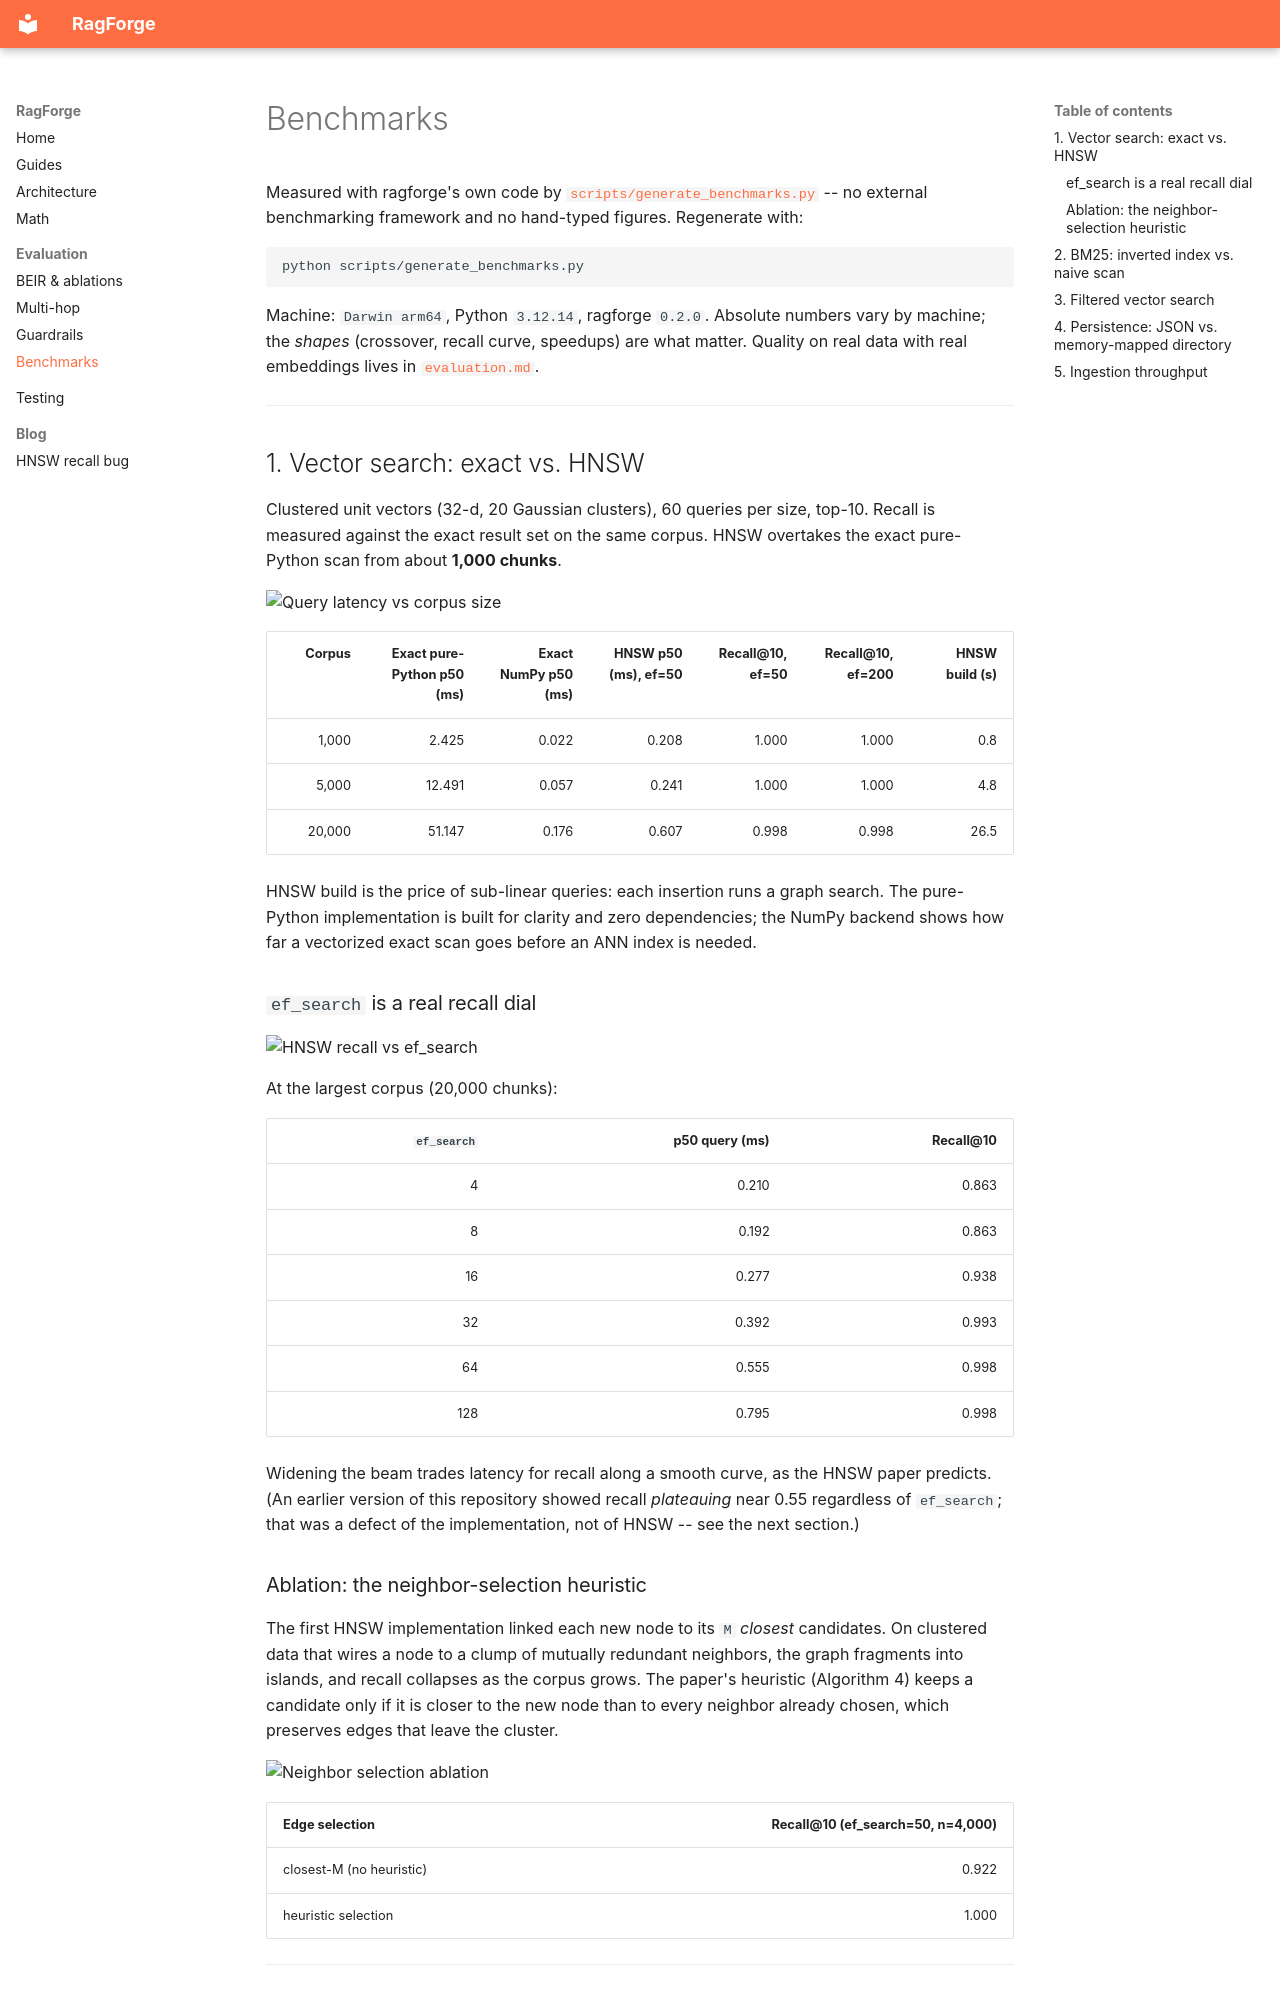

repository: fragompul/ragforge · page: benchmarks/index.html · generator: mkdocs

# Benchmarks

Measured with ragforge's own code by
[`scripts/generate_benchmarks.py`](https://github.com/fragompul/ragforge/blob/main/scripts/generate_benchmarks.py) -- no external
benchmarking framework and no hand-typed figures. Regenerate with:

```bash
python scripts/generate_benchmarks.py
```

Machine: `Darwin arm64`, Python `3.12.14`, ragforge `0.2.0`.
Absolute numbers vary by machine; the *shapes* (crossover, recall curve, speedups)
are what matter. Quality on real data with real embeddings lives in
[`evaluation.md`](evaluation.md).

---

## 1. Vector search: exact vs. HNSW

Clustered unit vectors (32-d, 20 Gaussian clusters), 60 queries per
size, top-10. Recall is measured against the exact result set on the same corpus.
HNSW overtakes the exact pure-Python scan from about **1,000 chunks**.

<picture><source media="(prefers-color-scheme: dark)" srcset="assets/ann_latency_dark.svg"><img alt="Query latency vs corpus size" src="assets/ann_latency_light.svg" width="680"></picture>

| Corpus | Exact pure-Python p50 (ms) | Exact NumPy p50 (ms) | HNSW p50 (ms), ef=50 | Recall@10, ef=50 | Recall@10, ef=200 | HNSW build (s) |
| ---: | ---: | ---: | ---: | ---: | ---: | ---: |
| 1,000 | 2.425 | 0.022 | 0.208 | 1.000 | 1.000 | 0.8 |
| 5,000 | 12.491 | 0.057 | 0.241 | 1.000 | 1.000 | 4.8 |
| 20,000 | 51.147 | 0.176 | 0.607 | 0.998 | 0.998 | 26.5 |

HNSW build is the price of sub-linear queries: each insertion runs a graph search.
The pure-Python implementation is built for clarity and zero dependencies; the NumPy
backend shows how far a vectorized exact scan goes before an ANN index is needed.

### `ef_search` is a real recall dial

<picture><source media="(prefers-color-scheme: dark)" srcset="assets/ann_recall_dark.svg"><img alt="HNSW recall vs ef_search" src="assets/ann_recall_light.svg" width="680"></picture>

At the largest corpus (20,000 chunks):

| `ef_search` | p50 query (ms) | Recall@10 |
| ---: | ---: | ---: |
| 4 | 0.210 | 0.863 |
| 8 | 0.192 | 0.863 |
| 16 | 0.277 | 0.938 |
| 32 | 0.392 | 0.993 |
| 64 | 0.555 | 0.998 |
| 128 | 0.795 | 0.998 |

Widening the beam trades latency for recall along a smooth curve, as the HNSW
paper predicts. (An earlier version of this repository showed recall *plateauing*
near 0.55 regardless of `ef_search`; that was a defect of the implementation, not of
HNSW -- see the next section.)
